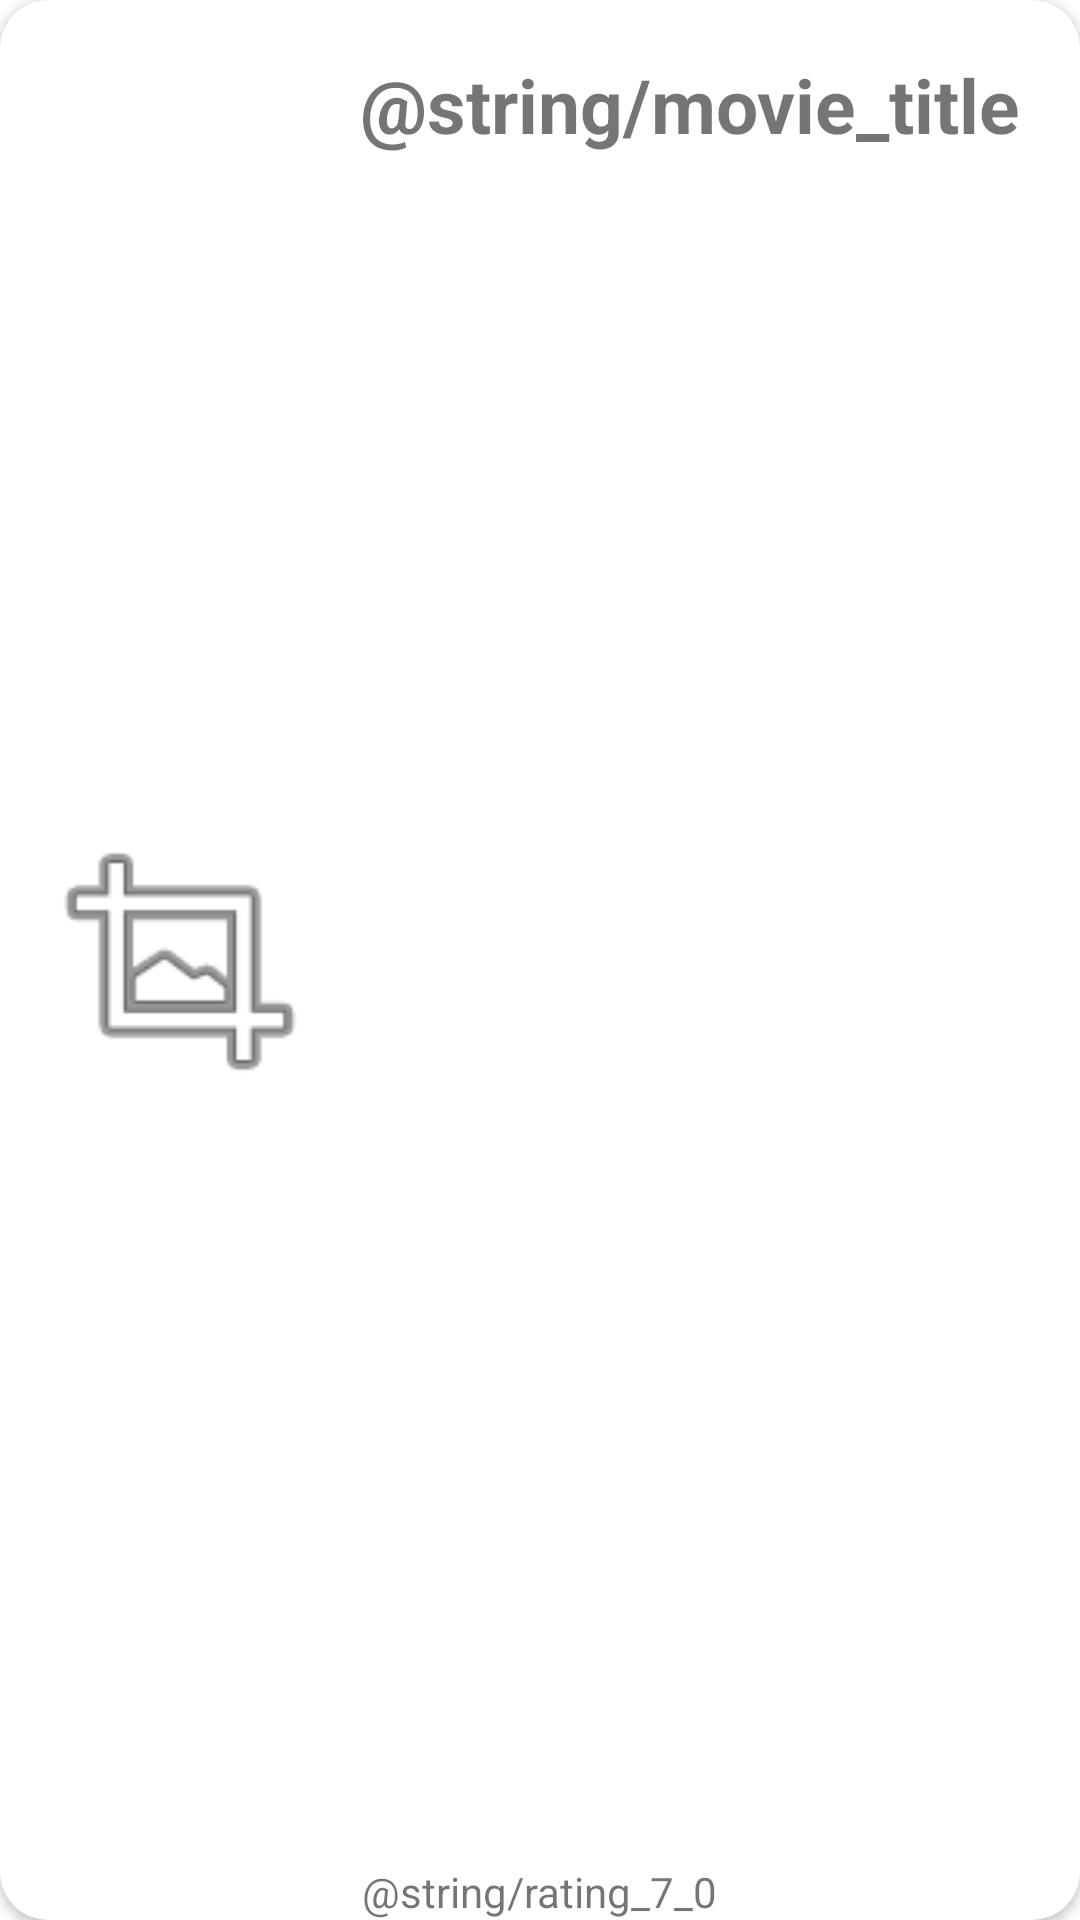

Produce the Android XML layout that renders to this screen, including the resource entries it uses.
<!-- AndroidManifest.xml: application theme NoActionBarTheme -->
<!-- res/layout/recycler_item.xml -->
<androidx.cardview.widget.CardView
    xmlns:android="http://schemas.android.com/apk/res/android"
    xmlns:app="http://schemas.android.com/apk/res-auto"
    android:id="@+id/item_card"
    android:layout_width="match_parent"
    android:layout_height="@dimen/cardview_size"
    android:orientation="horizontal"
    app:cardCornerRadius="@dimen/cardview_radius"
    android:layout_margin="@dimen/cardview_margin">

    <ImageView
        android:id="@+id/item_image"
        android:layout_width="@dimen/recycler_image_size"
        android:layout_height="@dimen/recycler_image_size"
        android:layout_gravity="center_vertical"
        android:layout_marginStart="@dimen/margin_image_start"
        app:srcCompat="@android:drawable/ic_menu_crop" />

    <TextView
        android:id="@+id/item_title"
        android:layout_width="wrap_content"
        android:layout_height="wrap_content"
        android:text="@string/movie_title"
        android:layout_marginTop="@dimen/tv_margin_top"
        android:layout_marginStart="@dimen/tv_margin_start"
        android:maxLines="2"
        android:textStyle="bold"
        android:textSize="@dimen/tv_text_size" />

    <TextView
        android:id="@+id/item_rating"
        android:layout_width="wrap_content"
        android:layout_height="wrap_content"
        android:text="@string/rating_7_0"
        android:layout_gravity="center|bottom"/>
</androidx.cardview.widget.CardView>
<!-- resources referenced by this layout -->
<resources>
  <dimen name="cardview_margin">10dp</dimen>
  <dimen name="cardview_radius">16dp</dimen>
  <dimen name="cardview_size">120dp</dimen>
  <dimen name="margin_image_start">10dp</dimen>
  <dimen name="recycler_image_size">100dp</dimen>
  <dimen name="tv_margin_start">120dp</dimen>
  <dimen name="tv_margin_top">18dp</dimen>
  <dimen name="tv_text_size">25sp</dimen>
  <style name="NoActionBarTheme" parent="Theme.MaterialComponents.DayNight.NoActionBar">
  
      </style>
</resources>
